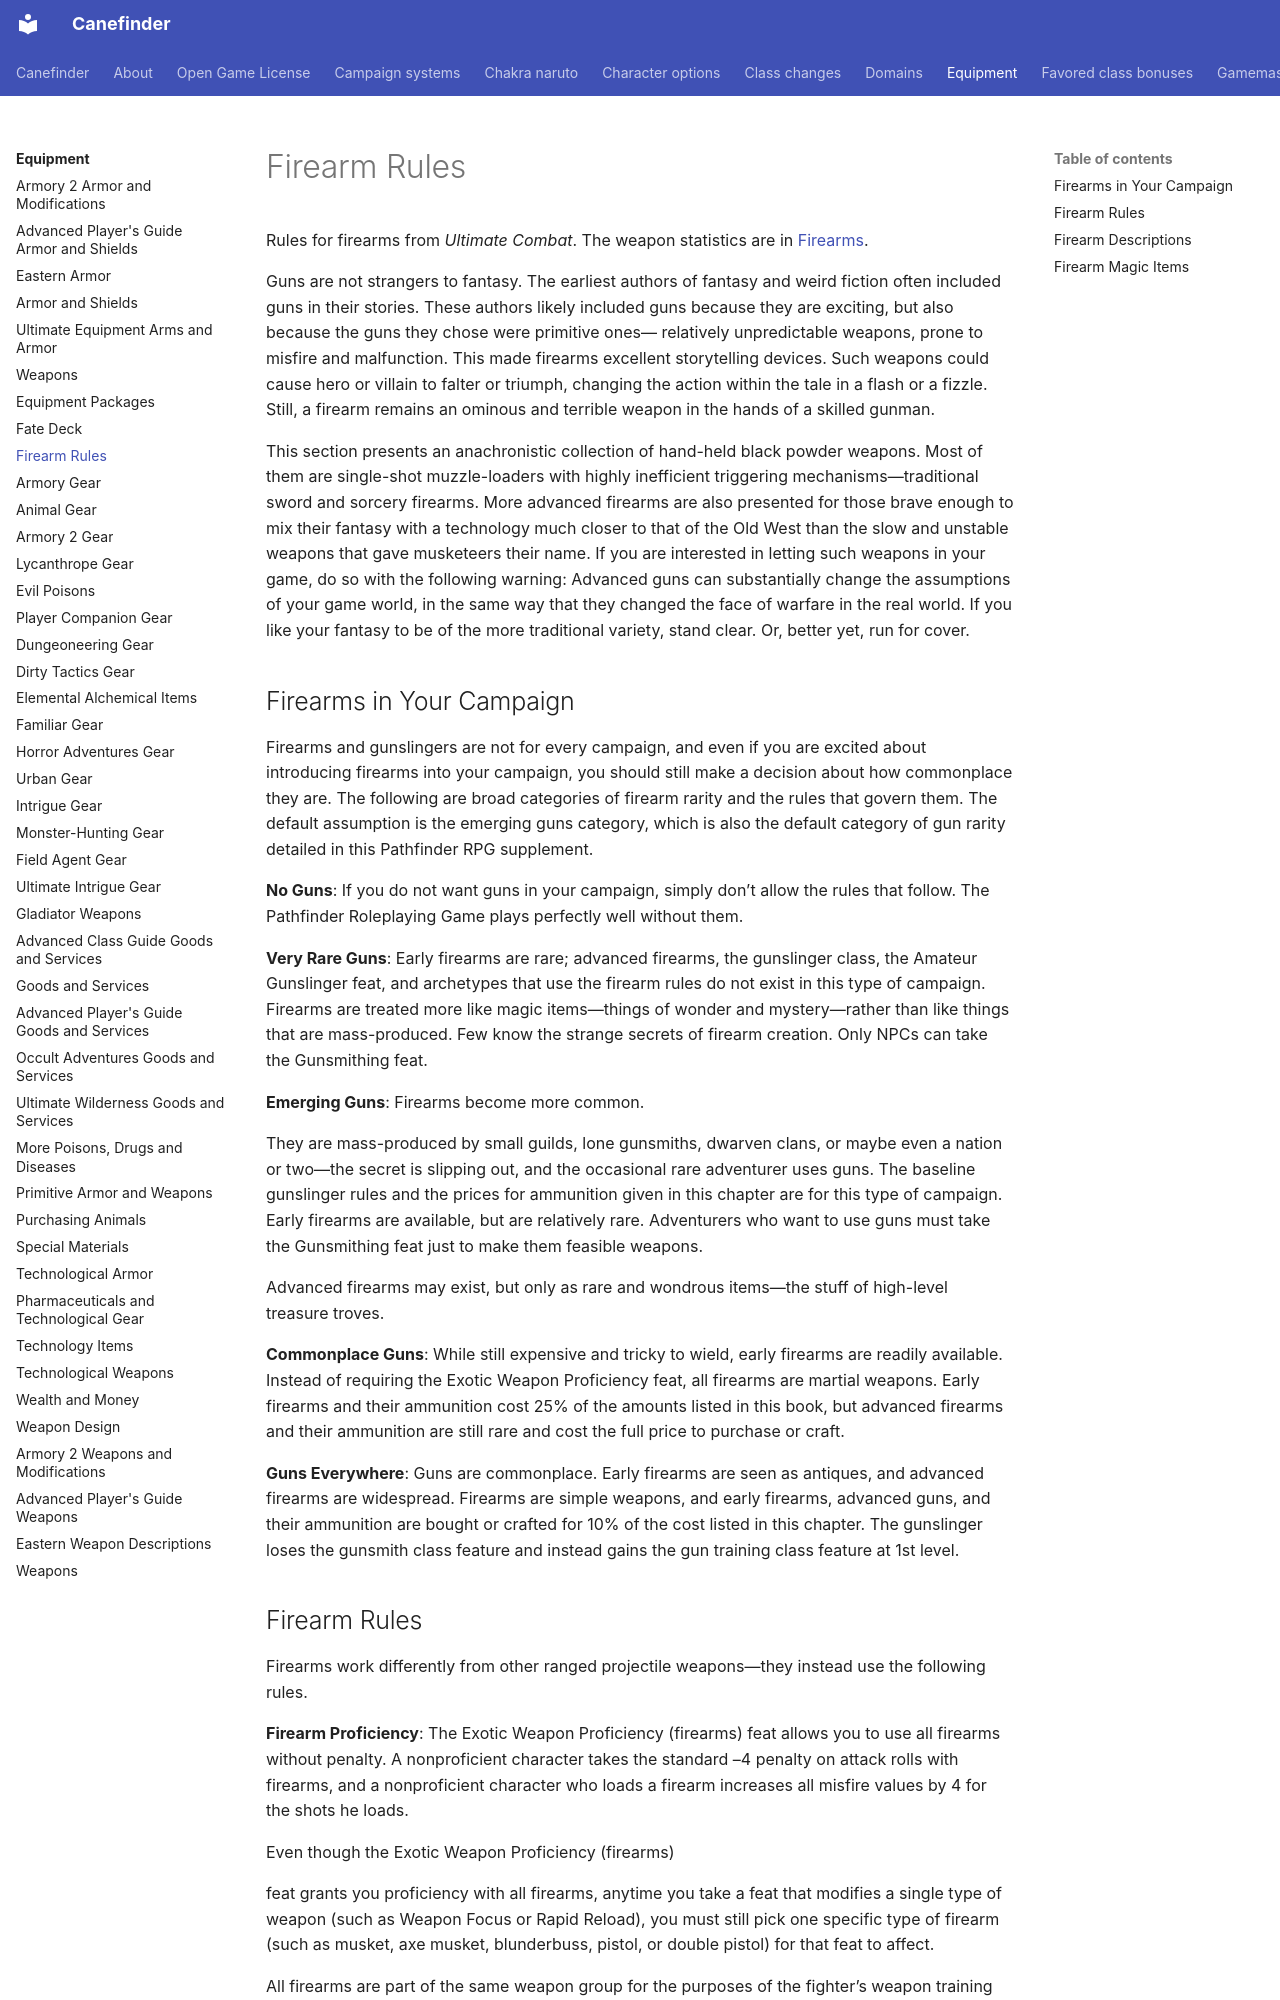

repository: canefinderhouserules/Canefinderhouserules · page: equipment/firearm-rules/index.html · generator: mkdocs

# Firearm Rules

Rules for firearms from *Ultimate Combat*. The weapon statistics are in [Firearms](weapons.md#firearms).

Guns are not strangers to fantasy. The earliest authors of fantasy and weird fiction often included guns in their stories. These authors likely included guns because they are exciting, but also because the guns they chose were primitive ones— relatively unpredictable weapons, prone to misfire and malfunction. This made firearms excellent storytelling devices. Such weapons could cause hero or villain to falter or triumph, changing the action within the tale in a flash or a fizzle. Still, a firearm remains an ominous and terrible weapon in the hands of a skilled gunman.

This section presents an anachronistic collection of hand-held black powder weapons. Most of them are single-shot muzzle-loaders with highly inefficient triggering mechanisms—traditional sword and sorcery firearms. More advanced firearms are also presented for those brave enough to mix their fantasy with a technology much closer to that of the Old West than the slow and unstable weapons that gave musketeers their name. If you are interested in letting such weapons in your game, do so with the following warning: Advanced guns can substantially change the assumptions of your game world, in the same way that they changed the face of warfare in the real world. If you like your fantasy to be of the more traditional variety, stand clear. Or, better yet, run for cover.

## Firearms in Your Campaign

Firearms and gunslingers are not for every campaign, and even if you are excited about introducing firearms into your campaign, you should still make a decision about how commonplace they are. The following are broad categories of firearm rarity and the rules that govern them. The default assumption is the emerging guns category, which is also the default category of gun rarity detailed in this Pathfinder RPG supplement.

**No Guns**: If you do not want guns in your campaign, simply don’t allow the rules that follow. The Pathfinder Roleplaying Game plays perfectly well without them.

**Very Rare Guns**: Early firearms are rare; advanced firearms, the gunslinger class, the Amateur Gunslinger feat, and archetypes that use the firearm rules do not exist in this type of campaign. Firearms are treated more like magic items—things of wonder and mystery—rather than like things that are mass-produced. Few know the strange secrets of firearm creation. Only NPCs can take the Gunsmithing feat.

**Emerging Guns**: Firearms become more common.

They are mass-produced by small guilds, lone gunsmiths, dwarven clans, or maybe even a nation or two—the secret is slipping out, and the occasional rare adventurer uses guns. The baseline gunslinger rules and the prices for ammunition given in this chapter are for this type of campaign. Early firearms are available, but are relatively rare. Adventurers who want to use guns must take the Gunsmithing feat just to make them feasible weapons.

Advanced firearms may exist, but only as rare and wondrous items—the stuff of high-level treasure troves.

**Commonplace Guns**: While still expensive and tricky to wield, early firearms are readily available. Instead of requiring the Exotic Weapon Proficiency feat, all firearms are martial weapons. Early firearms and their ammunition cost 25% of the amounts listed in this book, but advanced firearms and their ammunition are still rare and cost the full price to purchase or craft.

**Guns Everywhere**: Guns are commonplace. Early firearms are seen as antiques, and advanced firearms are widespread. Firearms are simple weapons, and early firearms, advanced guns, and their ammunition are bought or crafted for 10% of the cost listed in this chapter. The gunslinger loses the gunsmith class feature and instead gains the gun training class feature at 1st level.
